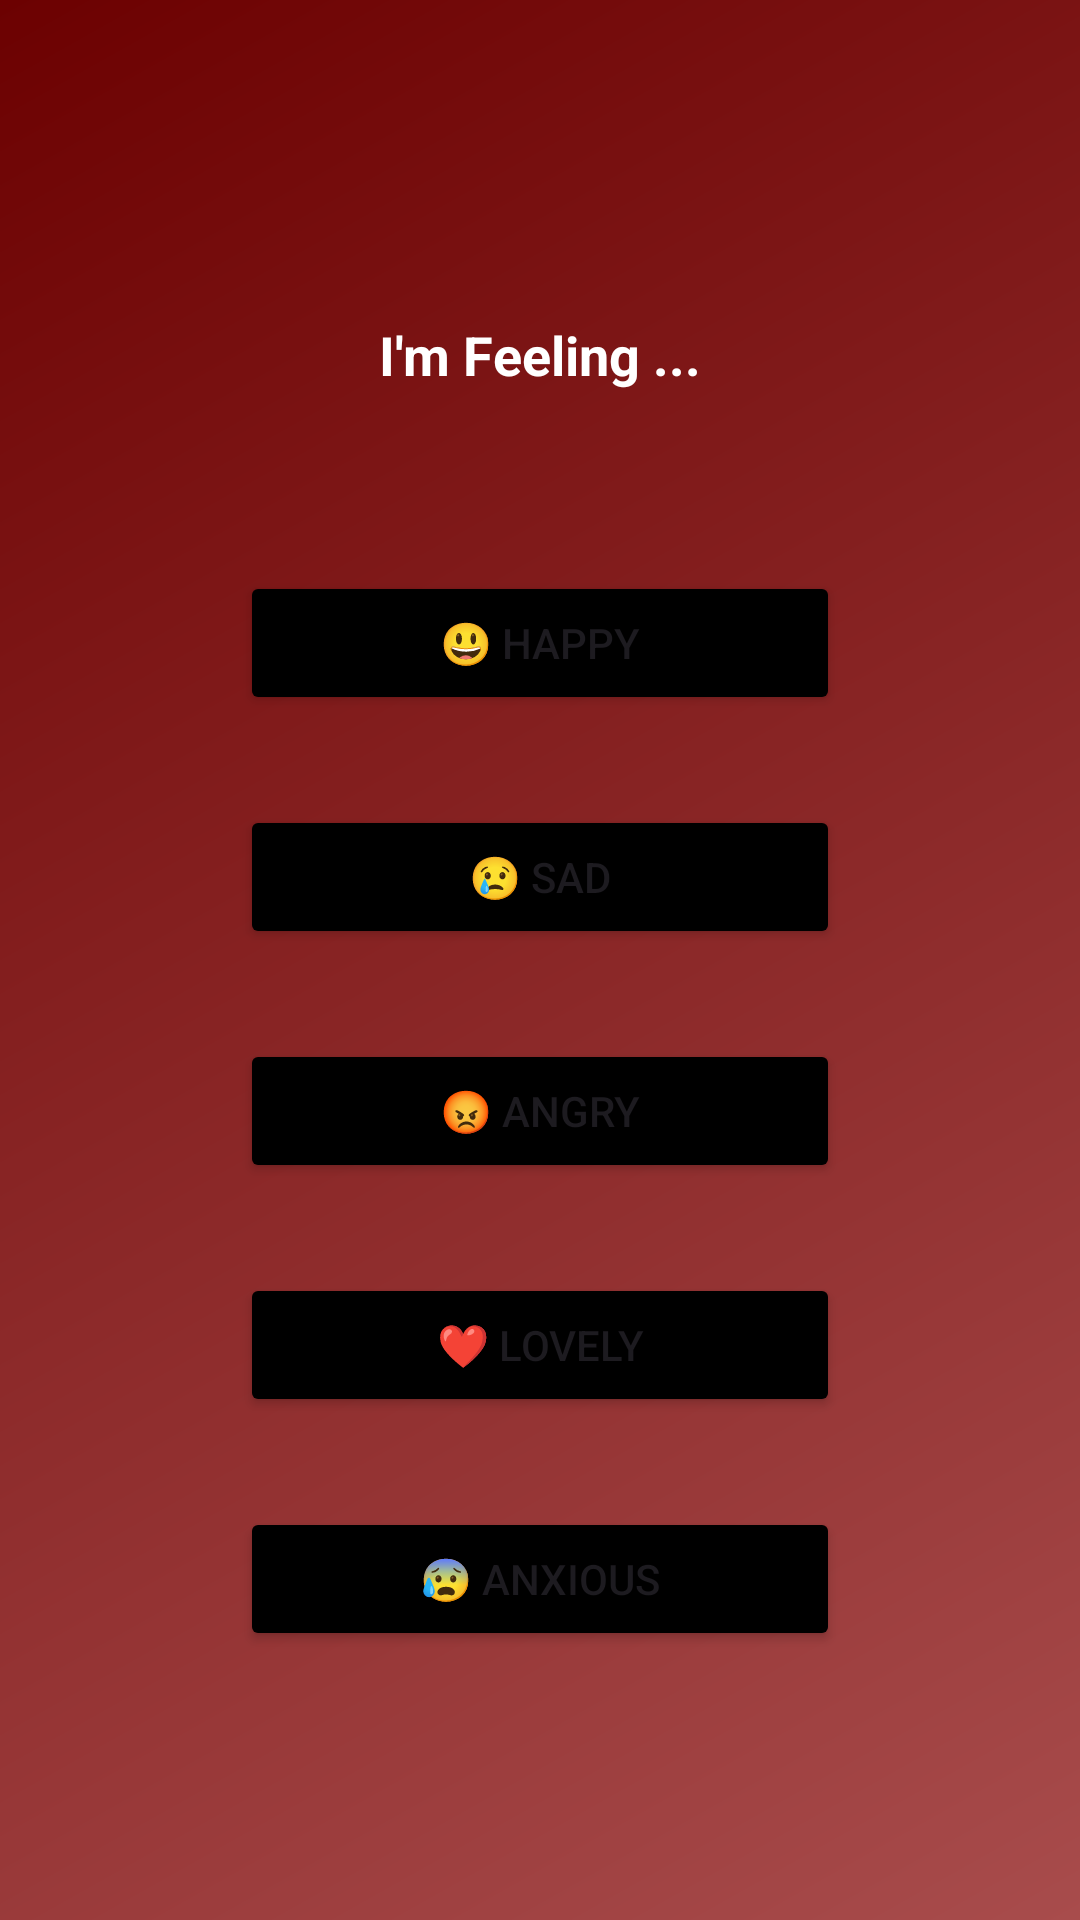

Layout XML and referenced resources for this Android screen:
<!-- AndroidManifest.xml: application theme Theme.Gunasri -->
<!-- res/layout/activity_feeling.xml -->
<?xml version="1.0" encoding="utf-8"?>
<androidx.constraintlayout.widget.ConstraintLayout xmlns:android="http://schemas.android.com/apk/res/android"
    xmlns:app="http://schemas.android.com/apk/res-auto"
    xmlns:tools="http://schemas.android.com/tools"
    android:layout_width="match_parent"
    android:layout_height="match_parent"
    android:background="@drawable/bg"
    tools:context=".FeelingActivity">



    <LinearLayout
        android:layout_width="0dp"
        android:layout_height="wrap_content"
        android:orientation="vertical"
        app:layout_constraintLeft_toLeftOf="parent"
        app:layout_constraintRight_toRightOf="parent"
        app:layout_constraintTop_toTopOf="parent"
        app:layout_constraintBottom_toBottomOf="parent"
        android:layout_marginTop="16dp">

        <TextView
            android:id="@+id/textView"
            android:layout_width="wrap_content"
            android:layout_height="wrap_content"
            android:text="I'm Feeling ..."
            android:layout_gravity="center_horizontal"
            android:textSize="18sp"
            android:textStyle="bold"
            android:layout_marginBottom="30dp"
            android:textColor="#FFFF"/>

        <Button
            android:id="@+id/button_happy"
            android:layout_width="200dp"
            android:layout_height="wrap_content"
            android:text="😃 Happy"
            android:layout_gravity="center_horizontal"
            android:backgroundTint="@color/black"
            android:layout_marginTop="30dp"/>

        <Button
            android:id="@+id/button_sad"
            android:layout_width="200dp"
            android:layout_height="wrap_content"
            android:text="😢 Sad"
            android:layout_gravity="center_horizontal"
            android:backgroundTint="@color/black"
            android:layout_marginTop="30dp"/>

        <Button
            android:id="@+id/button_angry"
            android:layout_width="200dp"
            android:layout_height="wrap_content"
            android:text="😡 Angry"
            android:layout_gravity="center_horizontal"
            android:backgroundTint="@color/black"
            android:layout_marginTop="30dp"/>

        <Button
            android:id="@+id/button_lovely"
            android:layout_width="200dp"
            android:layout_height="wrap_content"
            android:text="❤️ Lovely"
            android:layout_gravity="center_horizontal"
            android:backgroundTint="@color/black"
            android:layout_marginTop="30dp"/>

        <Button
            android:id="@+id/button_anxious"
            android:layout_width="200dp"
            android:layout_height="wrap_content"
            android:text="😰 Anxious"
            android:layout_gravity="center_horizontal"
            android:backgroundTint="@color/black"
            android:layout_marginTop="30dp"/>
    </LinearLayout>
</androidx.constraintlayout.widget.ConstraintLayout>
<!-- resources referenced by this layout -->
<resources>
  <!-- drawable bg (drawable) -->
  <?xml version="1.0" encoding="utf-8"?>
  <shape xmlns:android="http://schemas.android.com/apk/res/android">
      <gradient
          android:angle="135"
          android:startColor="#A84C4C"
          android:endColor="#6C0101"
          android:type="linear" />
  </shape>
  <style name="Theme.Gunasri" parent="Base.Theme.Gunasri" />
  <style name="Base.Theme.Gunasri" parent="Theme.Material3.DayNight.NoActionBar">
          
          
      </style>
  <!-- not gathered from this repository: default colours our renderer supplied (Android Studio template values) -->
  <color name="black">#FF000000</color>
</resources>
